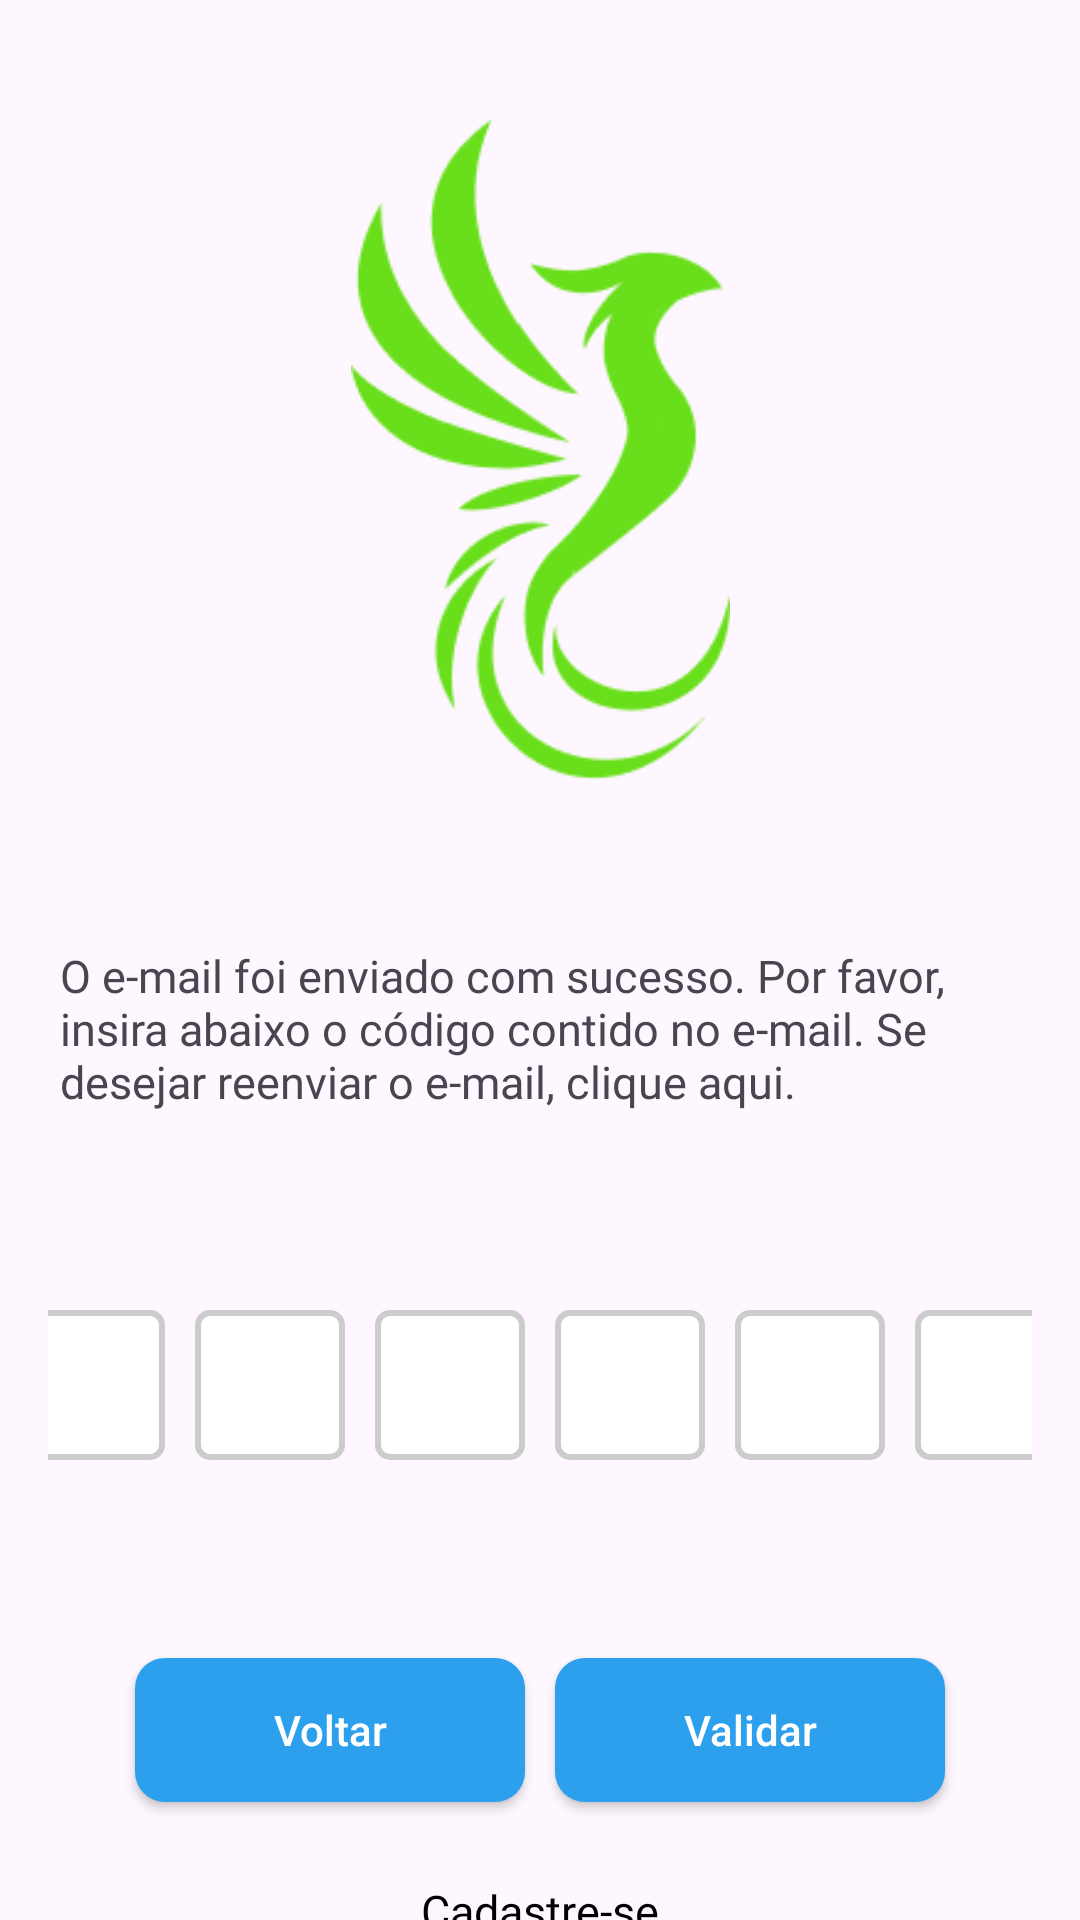

Produce the Android XML layout that renders to this screen, including the resource entries it uses.
<!-- AndroidManifest.xml: application theme Theme.AppBiMO -->
<!-- res/layout/activity_tela_codigo_verificacao.xml -->
<?xml version="1.0" encoding="utf-8"?>
<androidx.constraintlayout.widget.ConstraintLayout xmlns:android="http://schemas.android.com/apk/res/android"
    xmlns:app="http://schemas.android.com/apk/res-auto"
    xmlns:tools="http://schemas.android.com/tools"
    android:id="@+id/main"
    android:layout_width="match_parent"
    android:layout_height="match_parent"
    tools:context=".Tela_CodigoVerificacao">

    <TextView
        android:id="@+id/textView18"
        android:layout_width="wrap_content"
        android:layout_height="wrap_content"
        android:layout_marginTop="124dp"
        android:fontFamily="@font/inter"
        android:text="Cadastre-se"
        android:textColor="#000000"
        android:textSize="15sp"
        app:layout_constraintEnd_toEndOf="parent"
        app:layout_constraintStart_toStartOf="parent"
        app:layout_constraintTop_toBottomOf="@+id/code_layout" />

    <androidx.appcompat.widget.AppCompatButton
        android:id="@+id/btn_validar"
        android:layout_width="130dp"
        android:layout_height="wrap_content"
        android:layout_marginTop="50dp"
        android:layout_marginEnd="45dp"
        android:background="@drawable/botoes_principais"
        android:text="Validar"
        android:textAllCaps="false"
        android:textColor="@color/white"
        android:textSize="14sp"
        app:layout_constraintEnd_toEndOf="parent"
        app:layout_constraintTop_toBottomOf="@+id/code_layout">
    </androidx.appcompat.widget.AppCompatButton>

    <androidx.appcompat.widget.AppCompatButton
        android:id="@+id/btn_voltar4"
        android:layout_width="130dp"
        android:layout_height="wrap_content"
        android:layout_marginStart="45dp"
        android:layout_marginTop="50dp"
        android:background="@drawable/botoes_principais"
        android:text="Voltar"
        android:textAllCaps="false"
        android:textColor="@color/white"
        android:textSize="14sp"
        app:layout_constraintStart_toStartOf="parent"
        app:layout_constraintTop_toBottomOf="@+id/code_layout">
    </androidx.appcompat.widget.AppCompatButton>

    <TextView
        android:id="@+id/textView16"
        android:layout_width="320dp"
        android:layout_height="wrap_content"
        android:layout_marginTop="55dp"
        android:fontFamily="@font/inter"
        android:text="O e-mail foi enviado com sucesso. Por favor, insira abaixo o código contido no e-mail. Se desejar reenviar o e-mail, clique aqui."
        android:textSize="15sp"
        app:layout_constraintEnd_toEndOf="parent"
        app:layout_constraintHorizontal_bias="0.5"
        app:layout_constraintStart_toStartOf="parent"
        app:layout_constraintTop_toBottomOf="@+id/logo_app3" />

    <ImageView
        android:id="@+id/logo_app3"
        android:layout_width="135dp"
        android:layout_height="220dp"
        android:layout_marginTop="40dp"
        app:layout_constraintEnd_toEndOf="parent"
        app:layout_constraintHorizontal_bias="0.5"
        app:layout_constraintStart_toStartOf="parent"
        app:layout_constraintTop_toTopOf="parent"
        app:srcCompat="@drawable/union" />

    <LinearLayout
        android:id="@+id/code_layout"
        android:layout_width="match_parent"
        android:layout_height="wrap_content"
        android:layout_marginTop="50dp"
        android:gravity="center"
        android:orientation="horizontal"
        android:padding="16dp"
        app:layout_constraintEnd_toEndOf="parent"
        app:layout_constraintHorizontal_bias="0.5"
        app:layout_constraintStart_toStartOf="parent"
        app:layout_constraintTop_toBottomOf="@+id/textView16">

        <EditText
            android:id="@+id/editTextCode1"
            android:layout_width="50dp"
            android:layout_height="50dp"
            android:background="@drawable/digit_selector"
            android:gravity="center"
            android:inputType="number"
            android:maxLength="1"
            android:textSize="18sp"
            android:layout_marginHorizontal="5dp"/>

        <EditText
            android:id="@+id/editTextCode2"
            android:layout_width="50dp"
            android:layout_height="50dp"
            android:background="@drawable/digit_selector"
            android:gravity="center"
            android:inputType="number"
            android:maxLength="1"
            android:textSize="18sp"
            android:layout_marginHorizontal="5dp" />

        <EditText
            android:id="@+id/editTextCode3"
            android:layout_width="50dp"
            android:layout_height="50dp"
            android:background="@drawable/digit_selector"
            android:gravity="center"
            android:inputType="number"
            android:maxLength="1"
            android:textSize="18sp"
            android:layout_marginHorizontal="5dp" />

        <EditText
            android:id="@+id/editTextCode4"
            android:layout_width="50dp"
            android:layout_height="50dp"
            android:background="@drawable/digit_selector"
            android:gravity="center"
            android:inputType="number"
            android:maxLength="1"
            android:textSize="18sp"
            android:layout_marginHorizontal="5dp" />

        <EditText
            android:id="@+id/editTextCode5"
            android:layout_width="50dp"
            android:layout_height="50dp"
            android:background="@drawable/digit_selector"
            android:gravity="center"
            android:inputType="number"
            android:maxLength="1"
            android:textSize="18sp"
            android:layout_marginHorizontal="5dp" />

        <EditText
            android:id="@+id/editTextCode6"
            android:layout_width="50dp"
            android:layout_height="50dp"
            android:background="@drawable/digit_selector"
            android:gravity="center"
            android:inputType="number"
            android:maxLength="1"
            android:textSize="18sp"
            android:layout_marginHorizontal="5dp" />
    </LinearLayout>

    <TextView
        android:id="@+id/EnviarNovamente"
        android:layout_width="wrap_content"
        android:layout_height="wrap_content"
        android:layout_marginTop="47dp"
        android:text="Enviar o codigo novamente"
        app:layout_constraintEnd_toEndOf="parent"
        app:layout_constraintStart_toStartOf="parent"
        app:layout_constraintTop_toTopOf="@+id/textView18" />


</androidx.constraintlayout.widget.ConstraintLayout>
<!-- resources referenced by this layout -->
<resources>
  <!-- drawable botoes_principais (drawable) -->
  <?xml version="1.0" encoding="UTF-8"?>
  <shape
      xmlns:android="http://schemas.android.com/apk/res/android">
      <solid
          android:color="#2CA0EC"
          />
      <corners
          android:radius="10dp"
          />
  </shape>
  <!-- drawable digit_selector (drawable) -->
  <selector xmlns:android="http://schemas.android.com/apk/res/android">
      
      <item android:state_focused="true">
          <shape android:shape="rectangle">
              <solid android:color="#FFFFFF" /> 
              <stroke android:width="2dp" android:color="#0000FF" /> 
              <corners android:radius="4dp" />
          </shape>
      </item>
  
      
      <item>
          <shape android:shape="rectangle">
              <solid android:color="#FFFFFF" /> 
              <stroke android:width="2dp" android:color="#CCCCCC" /> 
              <corners android:radius="4dp" />
          </shape>
      </item>
  </selector>
  <!-- drawable union: png bitmap (drawable, 9186 bytes) -->
  <style name="Theme.AppBiMO" parent="Base.Theme.AppBiMO" />
  <style name="Base.Theme.AppBiMO" parent="Theme.Material3.Light.NoActionBar">
          
          
      </style>
  <!-- not gathered from this repository: default colours our renderer supplied (Android Studio template values) -->
  <color name="white">#FFFFFFFF</color>
</resources>
